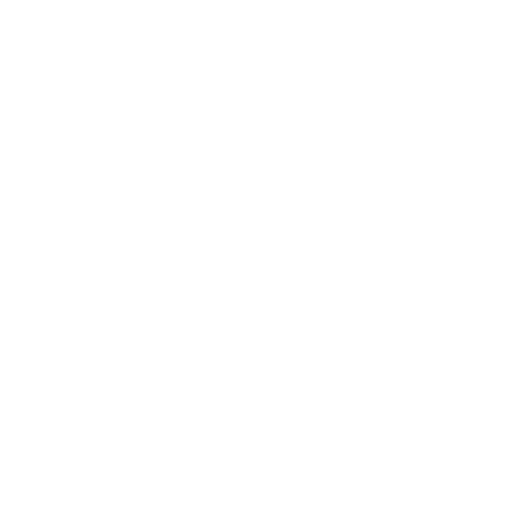
t = 0.00 s
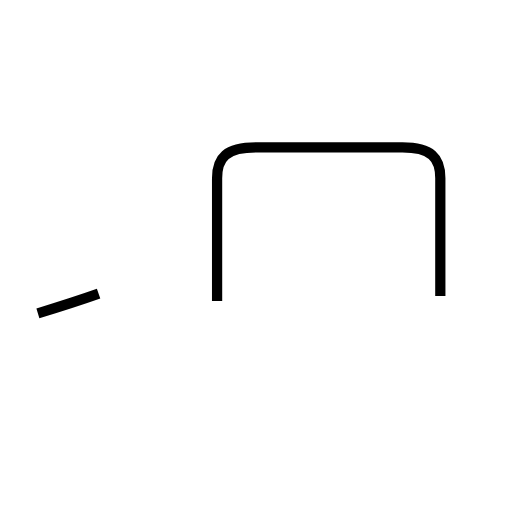
t = 1.66 s
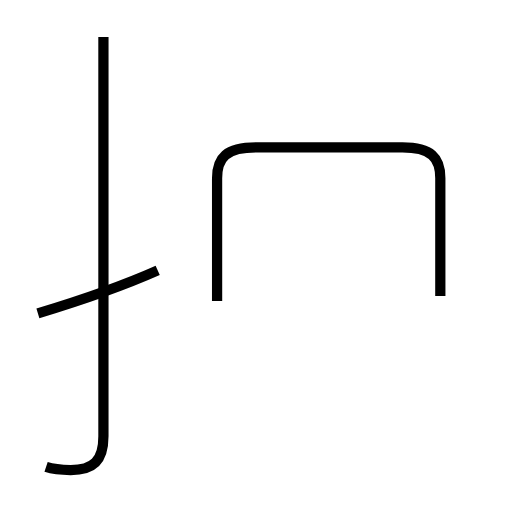
t = 3.24 s
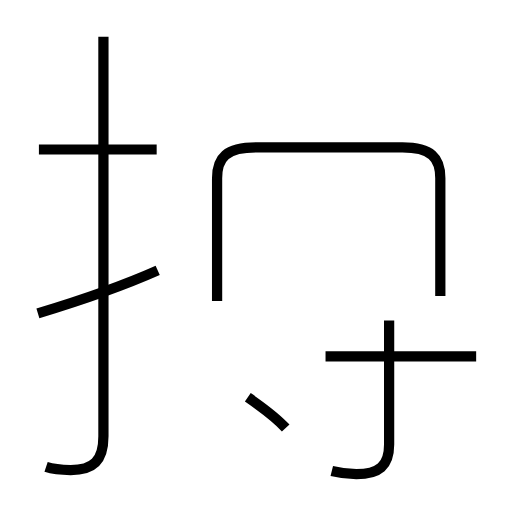
t = 4.76 s
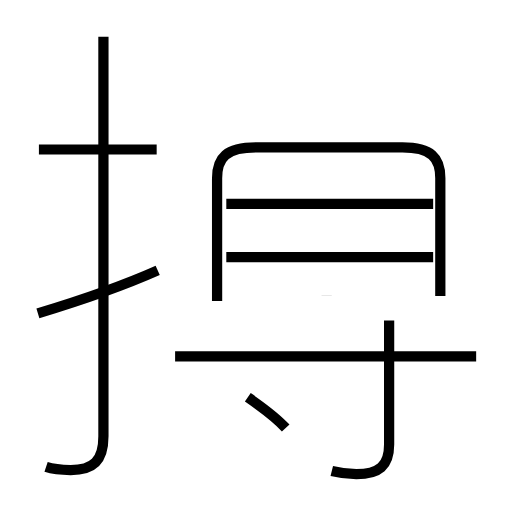
t = 6.41 s
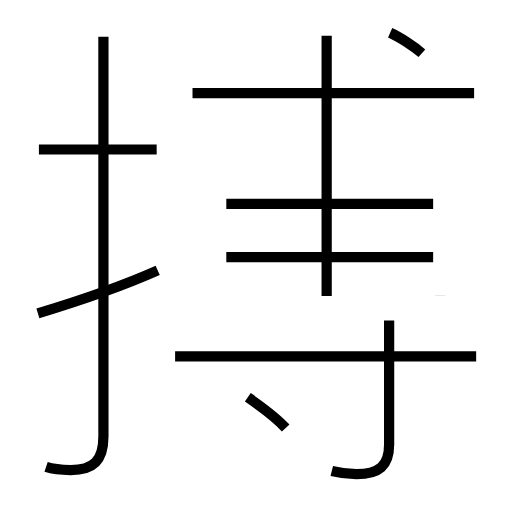
t = 8.11 s

The animated SVG that drew these frames (rendered in a browser with its animation timeline set to each time). Animation: 12 SMIL elements (animate=12); one cycle of 8.11 s.

<?xml version='1.0' encoding='utf-8'?>
<svg viewBox="0.0 -6.0 50.0 50.0" version="1.1" xmlns="http://www.w3.org/2000/svg"><rect x="-1000" y="-1000" width="2000" height="2000" stroke="white" fill="white" /><g style="fill:none;stroke:#000000;stroke-width:1"><path d="M 43.0 -15.1 L 43.0 -26.6 C 43.0 -28.6 42.1 -29.6 39.3 -29.6 L 25.0 -29.6 C 22.1 -29.6 21.2 -28.6 21.2 -26.6 L 21.2 -14.6 " transform="translate(0.0 38.0)" stroke-dasharray="48.938036593682185" stroke-dashoffset="48.938036593682185"><animate attributeName="stroke-dashoffset" from="48.938036593682185" to="0" dur="1.4681410978104654s" begin="0s; anim_end.end" fill="freeze" id="anim0" /></path><path d="M 3.7 -13.4 C 8.0 -14.7 11.8 -16.0 15.4 -17.6 " transform="translate(0.0 38.0)" stroke-dasharray="12.439213401592594" stroke-dashoffset="12.439213401592594"><animate attributeName="stroke-dashoffset" from="12.439213401592594" to="0" dur="0.3731764020477778s" begin="anim0.end" fill="freeze" id="anim1" /></path><path d="M 4.5 1.6 C 5.4 1.9 6.3 1.9 6.9 1.9 C 9.1 1.9 10.1 1.0 10.1 -1.4 L 10.1 -40.4 " transform="translate(0.0 38.0)" stroke-dasharray="46.77027740274472" stroke-dashoffset="46.77027740274472"><animate attributeName="stroke-dashoffset" from="46.77027740274472" to="0" dur="1.4031083220823415s" begin="anim1.end" fill="freeze" id="anim2" /></path><path d="M 27.9 -2.2 C 26.9 -3.3 25.5 -4.3 24.2 -5.2 " transform="translate(0.0 38.0)" stroke-dasharray="4.773482853934192" stroke-dashoffset="4.773482853934192"><animate attributeName="stroke-dashoffset" from="4.773482853934192" to="0" dur="0.14320448561802576s" begin="anim2.end" fill="freeze" id="anim3" /></path><path d="M 15.3 -29.4 L 3.8 -29.4 " transform="translate(0.0 38.0)" stroke-dasharray="11.5" stroke-dashoffset="11.5"><animate attributeName="stroke-dashoffset" from="11.5" to="0" dur="0.345s" begin="anim3.end" fill="freeze" id="anim4" /></path><path d="M 32.4 2.0 C 33.2 2.2 33.9 2.3 34.8 2.3 C 37.0 2.3 38.0 1.5 38.0 -0.6 L 38.0 -12.7 " transform="translate(0.0 38.0)" stroke-dasharray="19.536481607112314" stroke-dashoffset="19.536481607112314"><animate attributeName="stroke-dashoffset" from="19.536481607112314" to="0" dur="0.5860944482133694s" begin="anim4.end" fill="freeze" id="anim5" /></path><path d="M 46.5 -9.2 L 17.1 -9.2 " transform="translate(0.0 38.0)" stroke-dasharray="29.4" stroke-dashoffset="29.4"><animate attributeName="stroke-dashoffset" from="29.4" to="0" dur="0.8819999999999999s" begin="anim5.end" fill="freeze" id="anim6" /></path><path d="M 42.3 -18.9 L 22.1 -18.9 " transform="translate(0.0 38.0)" stroke-dasharray="20.199999999999996" stroke-dashoffset="20.199999999999996"><animate attributeName="stroke-dashoffset" from="20.199999999999996" to="0" dur="0.6059999999999999s" begin="anim6.end" fill="freeze" id="anim7" /></path><path d="M 42.3 -24.1 L 22.1 -24.1 " transform="translate(0.0 38.0)" stroke-dasharray="20.199999999999996" stroke-dashoffset="20.199999999999996"><animate attributeName="stroke-dashoffset" from="20.199999999999996" to="0" dur="0.6059999999999999s" begin="anim7.end" fill="freeze" id="anim8" /></path><path d="M 31.9 -15.1 L 31.9 -40.5 " transform="translate(0.0 38.0)" stroke-dasharray="25.4" stroke-dashoffset="25.4"><animate attributeName="stroke-dashoffset" from="25.4" to="0" dur="0.7619999999999999s" begin="anim8.end" fill="freeze" id="anim9" /></path><path d="M 46.3 -34.9 L 18.8 -34.9 " transform="translate(0.0 38.0)" stroke-dasharray="27.499999999999996" stroke-dashoffset="27.499999999999996"><animate attributeName="stroke-dashoffset" from="27.499999999999996" to="0" dur="0.8249999999999998s" begin="anim9.end" fill="freeze" id="anim10" /></path><path d="M 41.2 -38.8 C 40.4 -39.5 39.0 -40.4 38.1 -40.8" transform="translate(0.0 38.0)" stroke-dasharray="3.6994665975103174" stroke-dashoffset="3.6994665975103174"><animate attributeName="stroke-dashoffset" from="3.6994665975103174" to="0" dur="0.11098399792530951s" begin="anim10.end" fill="freeze" id="anim_end" /></path></g></svg>
